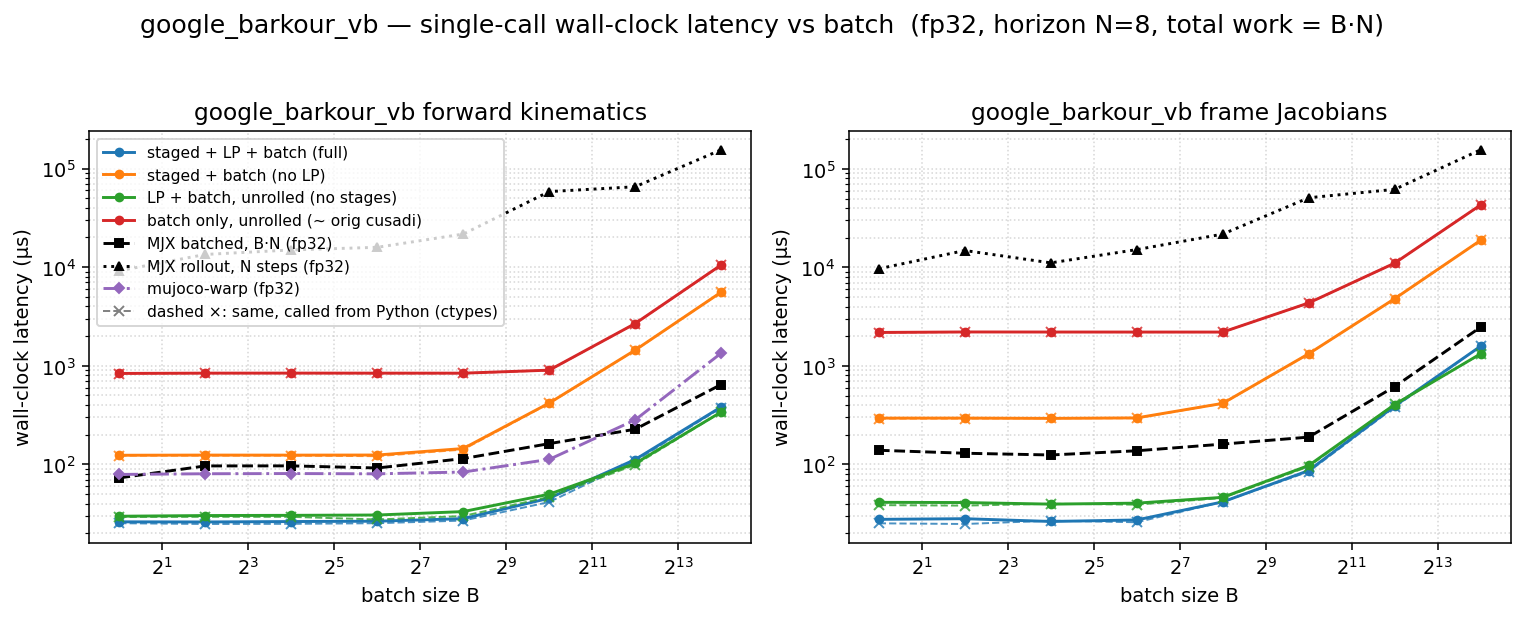

The table this chart was drawn from, first rows:
dtype, func, config, batch, n_stages, grid_blocks, latency_us, wall_us
f32, fk, full, 1, 8, 8, 11.49, 26.09
f32, fk, staged, 1, 8, 8, 108.5, 123.5
f32, fk, lp, 1, 1, 1, 15.52, 29.73
f32, fk, batch, 1, 1, 1, 818.3, 834.9
f32, fk, full, 4, 8, 32, 11.42, 26.01
f32, fk, staged, 4, 8, 32, 108.5, 124
f32, fk, lp, 4, 1, 4, 15.36, 30.21
f32, fk, batch, 4, 1, 4, 824.6, 840.6
f32, fk, full, 16, 8, 128, 11.26, 26.26
f32, fk, staged, 16, 8, 128, 108.6, 123.9
f32, fk, lp, 16, 1, 16, 16.16, 30.36
f32, fk, batch, 16, 1, 16, 825.2, 841.4
f32, fk, full, 64, 8, 512, 12.29, 26.47
f32, fk, staged, 64, 8, 512, 109.5, 124.2
f32, fk, lp, 64, 1, 64, 16.35, 30.59
f32, fk, batch, 64, 1, 64, 824.3, 840.6
f32, fk, full, 256, 8, 2048, 13.5, 28.1
f32, fk, staged, 256, 8, 2048, 129.2, 144.5
f32, fk, lp, 256, 1, 256, 18.66, 33.13
f32, fk, batch, 256, 1, 256, 824.2, 840.2
f32, fk, full, 1024, 8, 8192, 30.69, 45.28
f32, fk, staged, 1024, 8, 8192, 402.4, 417.7
f32, fk, lp, 1024, 1, 1024, 34.82, 49.73
f32, fk, batch, 1024, 1, 1024, 885.8, 901.5
f32, fk, full, 4096, 8, 32768, 97.06, 111.8
f32, fk, staged, 4096, 8, 32768, 1421, 1439
f32, fk, lp, 4096, 1, 4096, 87.04, 102
f32, fk, batch, 4096, 1, 4096, 2658, 2677
f32, fk, full, 16384, 8, 131072, 366.3, 381.4
f32, fk, staged, 16384, 8, 131072, 5548, 5571
f32, fk, lp, 16384, 1, 16384, 323.6, 339
f32, fk, batch, 16384, 1, 16384, 10488, 10516
f32, fkjac, full, 1, 8, 8, 13.31, 27.66
f32, fkjac, staged, 1, 8, 8, 279.6, 294.8
f32, fkjac, lp, 1, 1, 1, 26.34, 41.18
f32, fkjac, batch, 1, 1, 1, 2166, 2184
f32, fkjac, full, 4, 8, 32, 13.31, 28.08
f32, fkjac, staged, 4, 8, 32, 279.4, 295
f32, fkjac, lp, 4, 1, 4, 25.79, 40.97
f32, fkjac, batch, 4, 1, 4, 2189, 2209
f32, fkjac, full, 16, 8, 128, 12.48, 26.32
f32, fkjac, staged, 16, 8, 128, 278.5, 293
f32, fkjac, lp, 16, 1, 16, 25.6, 39.47
f32, fkjac, batch, 16, 1, 16, 2189, 2206
f32, fkjac, full, 64, 8, 512, 14.21, 27.26
f32, fkjac, staged, 64, 8, 512, 281.6, 296.3
f32, fkjac, lp, 64, 1, 64, 26.46, 40.39
f32, fkjac, batch, 64, 1, 64, 2186, 2204
f32, fkjac, full, 256, 8, 2048, 26.91, 41.61
f32, fkjac, staged, 256, 8, 2048, 401.1, 416.2
f32, fkjac, lp, 256, 1, 256, 31.68, 46.27
f32, fkjac, batch, 256, 1, 256, 2186, 2203
f32, fkjac, full, 1024, 8, 8192, 72.96, 86.48
f32, fkjac, staged, 1024, 8, 8192, 1312, 1327
f32, fkjac, lp, 1024, 1, 1024, 82.94, 97.42
f32, fkjac, batch, 1024, 1, 1024, 4334, 4354
f32, fkjac, full, 4096, 8, 32768, 376.7, 391
f32, fkjac, staged, 4096, 8, 32768, 4790, 4809
f32, fkjac, lp, 4096, 1, 4096, 390, 405.1
f32, fkjac, batch, 4096, 1, 4096, 11015, 11038
... 4 more rows
